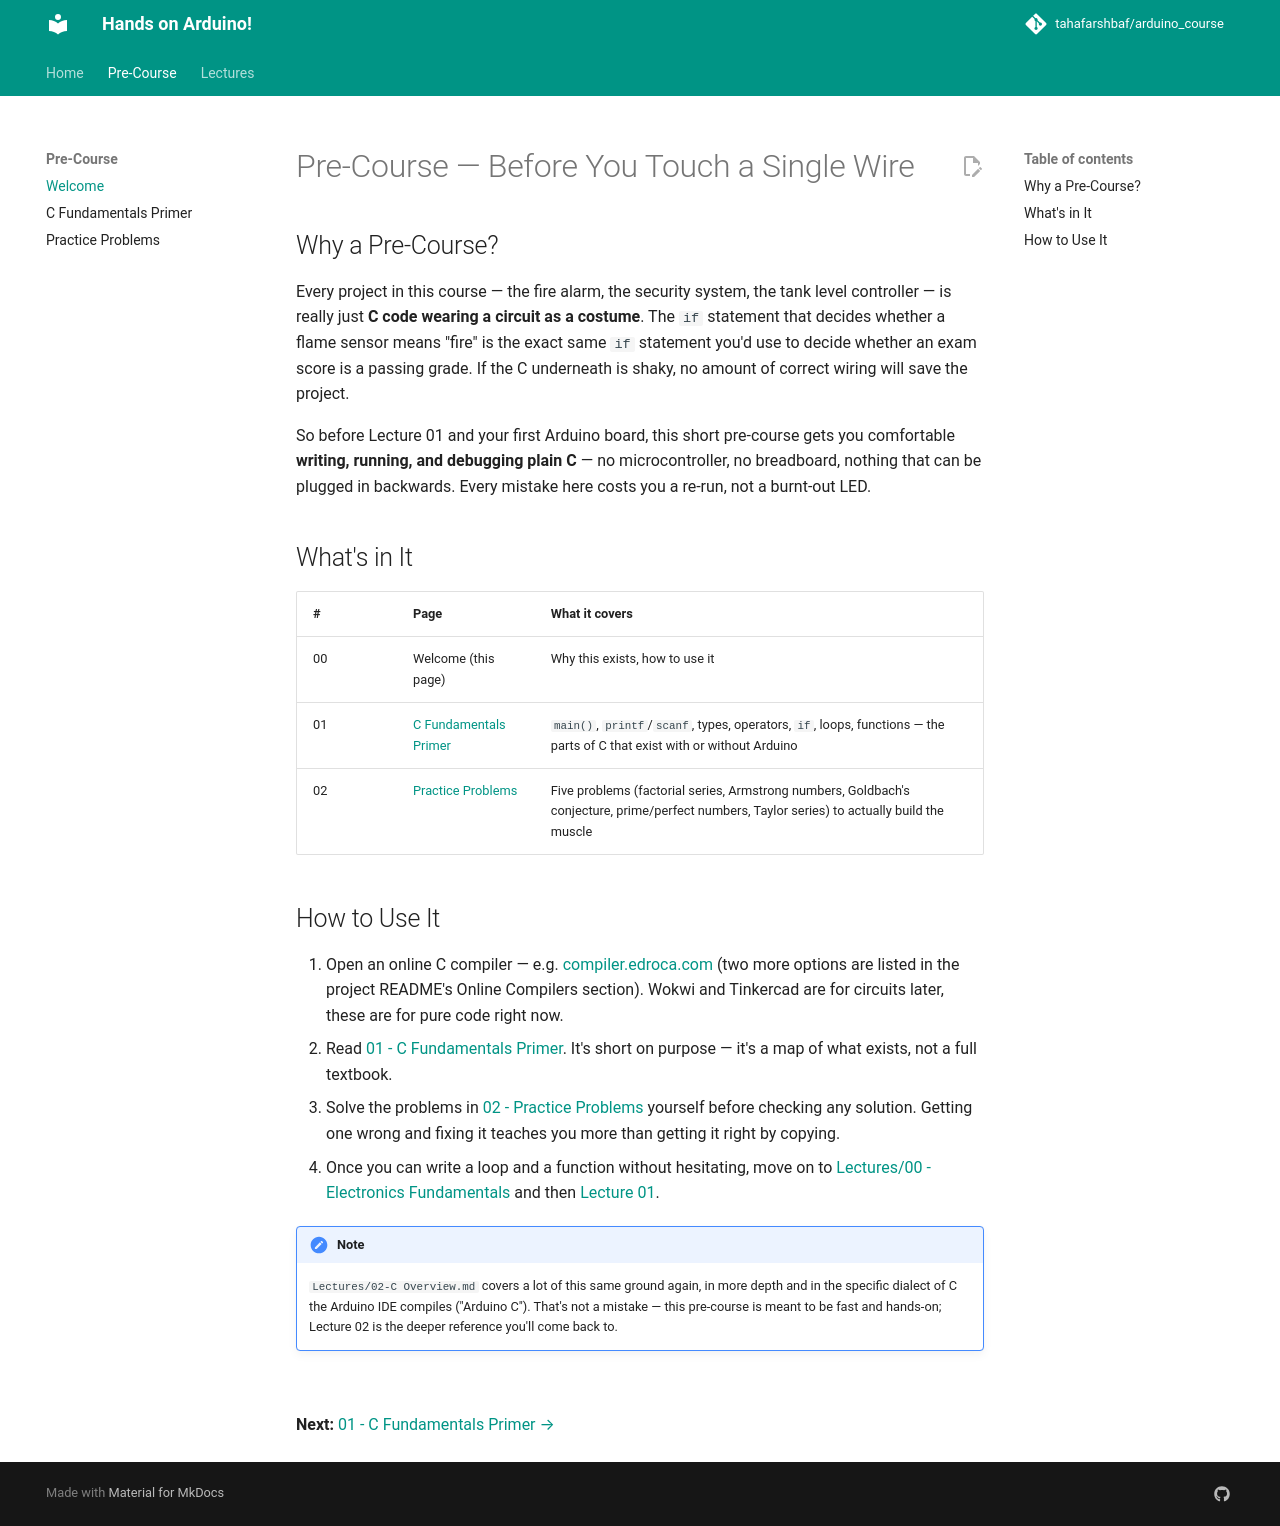

repository: tahafarshbaf/arduino_course · page: Pre-Course/00-Welcome/index.html · generator: mkdocs

# Pre-Course — Before You Touch a Single Wire

## Why a Pre-Course?

Every project in this course — the fire alarm, the security system, the tank
level controller — is really just **C code wearing a circuit as a costume**.
The `if` statement that decides whether a flame sensor means "fire" is the
exact same `if` statement you'd use to decide whether an exam score is a
passing grade. If the C underneath is shaky, no amount of correct wiring will
save the project.

So before Lecture 01 and your first Arduino board, this short pre-course
gets you comfortable **writing, running, and debugging plain C** — no
microcontroller, no breadboard, nothing that can be plugged in backwards.
Every mistake here costs you a re-run, not a burnt-out LED.

## What's in It

| # | Page | What it covers |
|---|---|---|
| 00 | Welcome (this page) | Why this exists, how to use it |
| 01 | [C Fundamentals Primer](<./01-C-Fundamentals-Primer.md>) | `main()`, `printf`/`scanf`, types, operators, `if`, loops, functions — the parts of C that exist with or without Arduino |
| 02 | [Practice Problems](<./02-Practice-Problems.md>) | Five problems (factorial series, Armstrong numbers, Goldbach's conjecture, prime/perfect numbers, Taylor series) to actually build the muscle |

## How to Use It

1. Open an online C compiler — e.g. [compiler.edroca.com](https://compiler.edroca.com/)
   (two more options are listed in the project README's Online Compilers
   section). Wokwi and Tinkercad are for circuits later, these are for
   pure code right now.
2. Read [01 - C Fundamentals Primer](<./01-C-Fundamentals-Primer.md>). It's
   short on purpose — it's a map of what exists, not a full textbook.
3. Solve the problems in [02 - Practice Problems](<./02-Practice-Problems.md>)
   yourself before checking any solution. Getting one wrong and fixing it
   teaches you more than getting it right by copying.
4. Once you can write a loop and a function without hesitating, move on to
   [Lectures/00 - Electronics Fundamentals](<../Lectures/00-Electronics%20Fundamentals.md>)
   and then [Lecture 01](<../Lectures/01-Introduction.md>).

> [!NOTE]
> `Lectures/02-C Overview.md` covers a lot of this same ground again, in
> more depth and in the specific dialect of C the Arduino IDE compiles
> ("Arduino C"). That's not a mistake — this pre-course is meant to be fast
> and hands-on; Lecture 02 is the deeper reference you'll come back to.

<br/>

**Next:** [01 - C Fundamentals Primer →](<./01-C-Fundamentals-Primer.md>)
